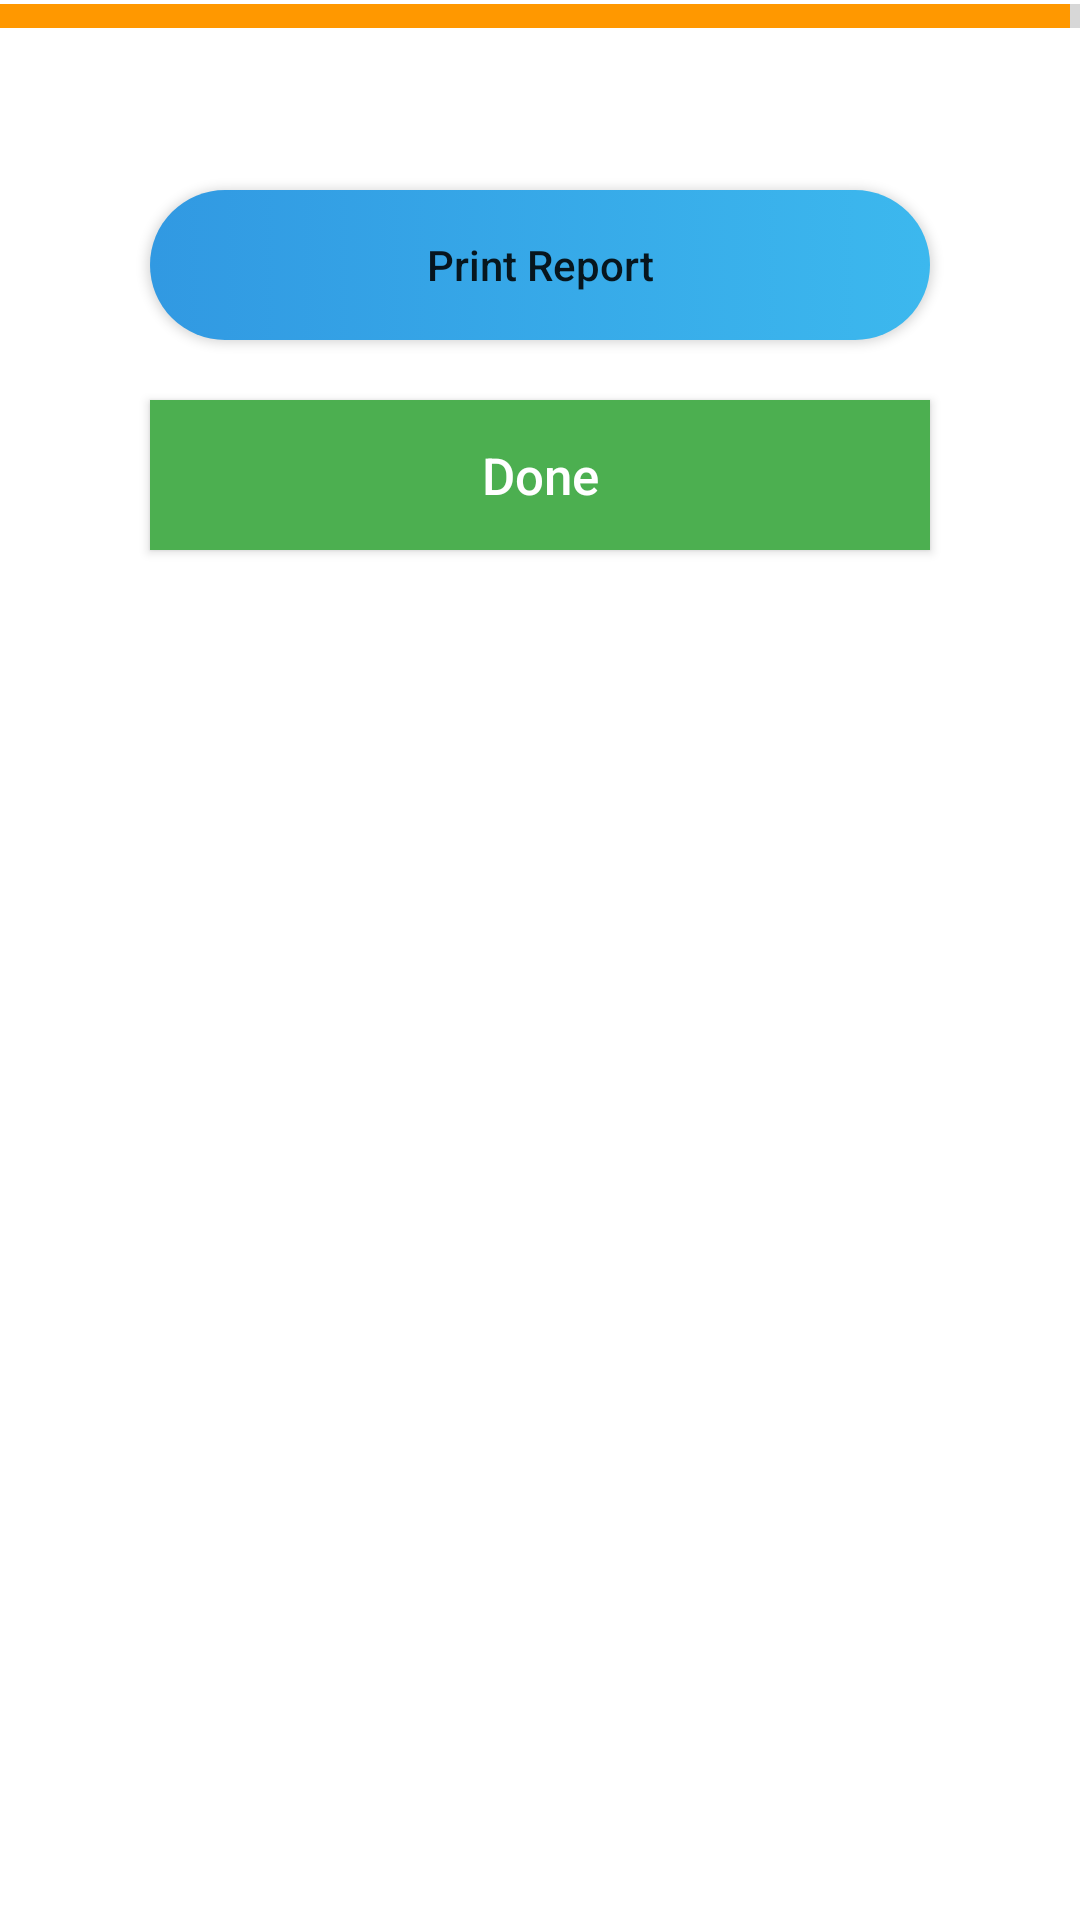

Android layout source for this screen:
<!-- AndroidManifest.xml: application theme Theme.DIMS -->
<!-- res/layout/activity_print_details.xml -->
<?xml version="1.0" encoding="utf-8"?>
<LinearLayout xmlns:android="http://schemas.android.com/apk/res/android"
    xmlns:app="http://schemas.android.com/apk/res-auto"
    xmlns:tools="http://schemas.android.com/tools"
    android:layout_width="match_parent"
    android:layout_height="match_parent"
    android:orientation="vertical"
    tools:context=".New_Patient_Activity.PrintDetails">

    <ProgressBar
        android:id="@+id/progressBar"
        android:paddingTop="0dp"
        style="?android:attr/progressBarStyleHorizontal"
        android:layout_width="match_parent"
        android:progress="99"
        android:scaleY="2"
        android:layout_marginTop="-3dp"
        android:theme="@style/WhiteAccent"
        android:layout_height="wrap_content" />

    <Button
        android:layout_width="match_parent"
        android:layout_height="50dp"
        android:text="Print Report"
        android:onClick="Generate_PDF"
        android:textAllCaps="false"
        android:layout_gravity="center"
        android:layout_marginTop="50dp"
        android:background="@drawable/button_back"
        android:layout_marginLeft="50dp"
        android:layout_marginRight="50dp"
        android:layout_marginBottom="20dp"/>

    <android.widget.Button
        android:layout_width="match_parent"
        android:layout_height="50dp"
        android:text="Done"
        android:textSize="17sp"
        android:textColor="@color/white"
        android:onClick="Done"
        android:textAllCaps="false"
        android:layout_gravity="center"
        android:layout_marginTop="0dp"
        android:background="#4CAF50"
        android:layout_marginLeft="50dp"
        android:layout_marginRight="50dp"
        android:layout_marginBottom="20dp"/>

</LinearLayout>
<!-- resources referenced by this layout -->
<resources>
  <color name="white">#FFFFFFFF</color>
  <!-- drawable button_back (drawable) -->
  <?xml version="1.0" encoding="utf-8"?>
  <selector xmlns:android="http://schemas.android.com/apk/res/android">
  <item>
      <shape>
          <gradient android:startColor="@color/purple_700"
              android:endColor="@color/purple_500"
              android:angle="360" android:type="linear"
              android:gradientRadius="@dimen/cardview_compat_inset_shadow"
              android:useLevel="false" android:centerX="100"
              android:centerY="200"/>
  
          <corners android:radius="100dp"/>
      </shape>
  </item>
  </selector>
  <style name="WhiteAccent">
          <item name="colorAccent">#FF9800</item> 
  
      </style>
  <style name="Theme.DIMS" parent="Theme.MaterialComponents.DayNight.DarkActionBar">
          
          <item name="colorPrimary">@color/purple_500</item>
          <item name="colorPrimaryVariant">@color/purple_700</item>
          <item name="colorOnPrimary">@color/white</item>
          
          <item name="colorSecondary">@color/teal_200</item>
          <item name="colorSecondaryVariant">@color/teal_700</item>
          <item name="colorOnSecondary">@color/black</item>
          
          <item name="android:statusBarColor" tools:targetApi="l">?attr/colorPrimaryVariant</item>
          
      </style>
  <color name="purple_700">#3199E2</color>
  <color name="purple_500">#3CB8EE</color>
  <color name="teal_200">#0E8F9F</color>
  <color name="teal_700">#FF018786</color>
  <color name="black">#FF000000</color>
</resources>
